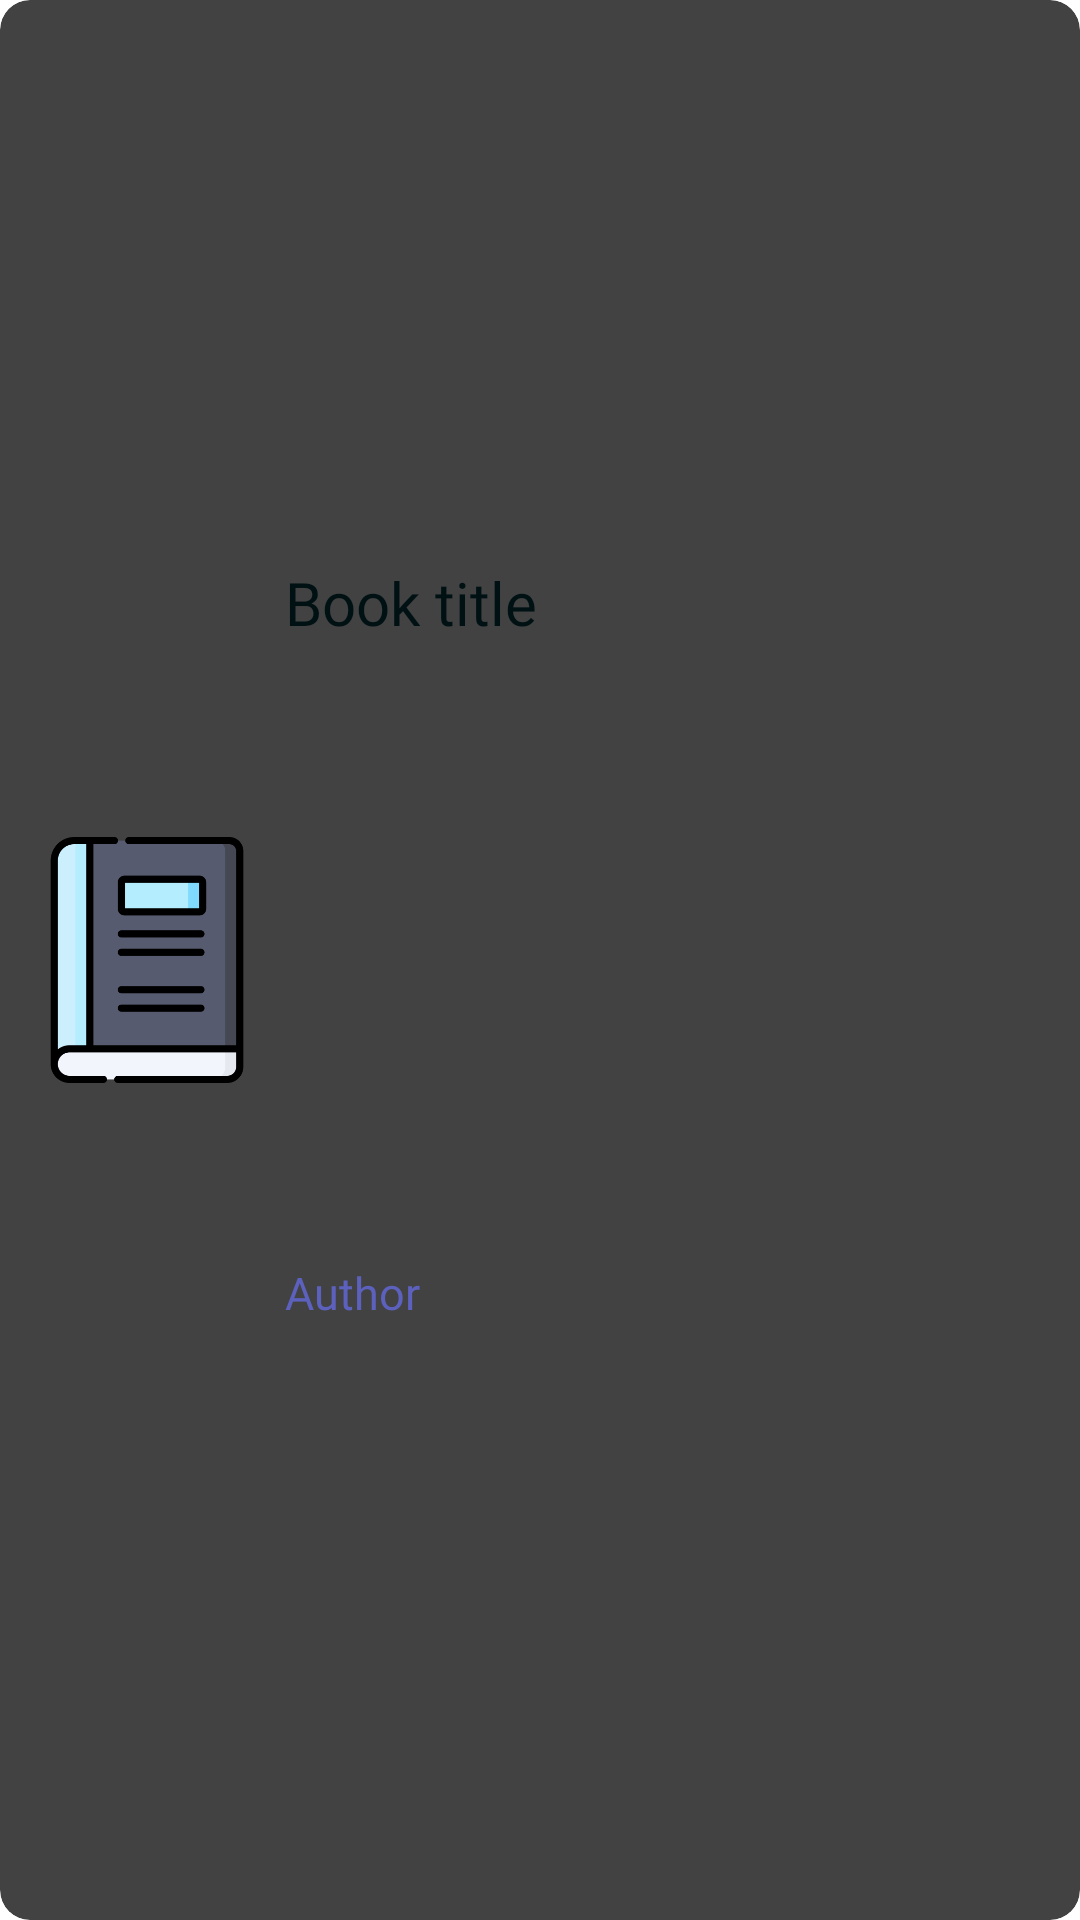

Produce the Android XML layout that renders to this screen, including the resource entries it uses.
<!-- AndroidManifest.xml: application theme Theme.LibraryApp -->
<!-- res/layout/book_item.xml -->
<?xml version="1.0" encoding="utf-8"?>
<androidx.cardview.widget.CardView xmlns:android="http://schemas.android.com/apk/res/android"
    xmlns:tools="http://schemas.android.com/tools"
    android:layout_width="match_parent"
    android:layout_height="120dp"
    app:cardCornerRadius="10dp"
    app:cardElevation="5dp"
    android:padding="10dp"
    android:layout_margin="10dp"

    xmlns:app="http://schemas.android.com/apk/res-auto">
    <androidx.constraintlayout.widget.ConstraintLayout
        android:layout_width="match_parent"
        android:layout_height="match_parent"
        android:orientation="horizontal"
        android:weightSum="10"
        android:padding="8dp">

        <androidx.appcompat.widget.AppCompatImageView
            android:id="@+id/book_image"
            android:layout_width="82dp"
            android:layout_height="102dp"
            android:src="@drawable/book"
            app:layout_constraintBottom_toBottomOf="parent"


            app:layout_constraintStart_toStartOf="parent"
            app:layout_constraintTop_toTopOf="parent" />

        <androidx.appcompat.widget.AppCompatTextView
            android:id="@+id/book_title_text"
            android:layout_width="310dp"
            android:layout_height="59dp"
            android:fontFamily="@font/nunito_extrabold"
            android:padding="5dp"
            android:text="Book title"
            android:textColor="@color/rich_black_forga_29"
            android:textSize="20sp"
            app:layout_constraintBottom_toTopOf="@id/book_author_text"
            app:layout_constraintEnd_toEndOf="parent"
            app:layout_constraintHorizontal_bias="0.0"
            app:layout_constraintStart_toEndOf="@id/book_image"
            app:layout_constraintTop_toTopOf="parent" />

        <androidx.appcompat.widget.AppCompatTextView
            android:id="@+id/book_author_text"
            android:layout_width="310dp"
            android:layout_height="42dp"
            android:fontFamily="@font/nunito_bold"
            android:textSize="15sp"
            android:padding="5dp"
            android:text="Author"
            android:textColor="@color/liberty"
            app:layout_constraintBottom_toBottomOf="parent"
            app:layout_constraintEnd_toEndOf="parent"
            app:layout_constraintHorizontal_bias="0.0"
            app:layout_constraintStart_toEndOf="@+id/book_image"
            app:layout_constraintTop_toBottomOf="@+id/book_title_text" />


    </androidx.constraintlayout.widget.ConstraintLayout>


</androidx.cardview.widget.CardView>
<!-- resources referenced by this layout -->
<resources>
  <color name="liberty">#5D61BE</color>
  <color name="rich_black_forga_29">#001114</color>
  <!-- drawable book: png bitmap (drawable, 9196 bytes) -->
</resources>
